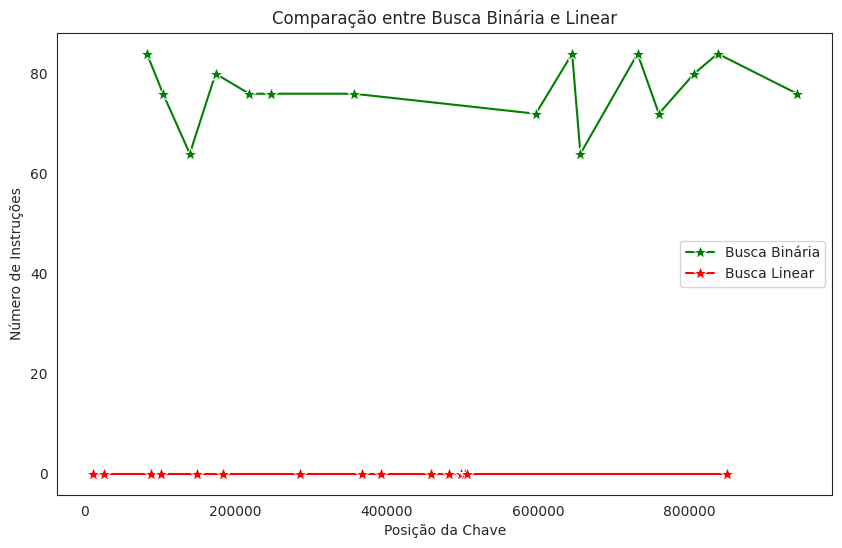

Write the Python code that produced this figure.
# Os resultados da execução acima devem ser copiados para esta lista
lstresults_binaria = [[731821, True, 731643, 0.0, 84],
[806405, True, 806307, 0.0, 80],
[140007, True, 139799, 0.0, 64],
[597361, True, 597127, 0.0, 72],
[759676, True, 759786, 0.0, 72],
[173878, True, 173866, 0.0, 80],
[248386, True, 247666, 0.0, 76],
[104662, True, 104447, 0.0, 76],
[656223, True, 656095, 0.0, 64],
[218850, True, 218393, 0.0, 76],
[837538, True, 837549, 0.0, 84],
[942437, True, 942582, 0.0, 76],
[357223, True, 356698, 0.0, 76],
[645388, True, 645157, 0.0, 84],
[83138, True, 83149, 0.0, 84]]

lstresults_linear = [[731821, True, 497624, 0, 0],
[806405, True, 26664, 0, 0],
[140007, True, 458088, 0, 0],
[597361, True, 504037, 0, 0],
[759676, True, 102106, 0, 0],
[173878, True, 366777, 0, 0],
[248386, True, 149528, 0, 0],
[104662, True, 285557, 0, 0],
[656223, True, 11388, 0, 0],
[218850, True, 392959, 0, 0],
[837538, True, 505979, 0, 0],
[942437, True, 88801, 0, 0],
[357223, True, 183631, 0, 0],
[645388, True, 849712, 0, 0],
[83138, True, 482574, 0, 0]]



# Questão: Verifique de o Pandas e o Dataframe são muito usados em ciência de dados?
#          Imagine como seria um gráfico (Tempo vs Posição da Chave) e (Número de Instruções vs Posição)
import pandas as pd
import seaborn as sns
import matplotlib.pyplot as plt
# Analisando graficamente

# Gerando um Dataframe, isso ajudará na produção dos gráficos
# Veremos mais sobre Dataframes e Gráficos em próximos capítulos
df = pd.DataFrame(lstresults_binaria, columns =['Chave', 'Existe', 'Posicao', 'Tempo', 'Instrucoes'])
df2 = pd.DataFrame(lstresults_linear, columns =['Chave', 'Existe', 'Posicao', 'Tempo', 'Instrucoes'])

# Criando o ambiente do gráfico
sns.set_style("white")
plt.figure(figsize=(10, 6))

# Gráfico de Dispersão para busca binária
sns.lineplot(data=df, x="Posicao", y="Instrucoes",
             color="green", marker="*", markersize=10, label="Busca Binária")

# Gráfico de Dispersão para busca linear
sns.lineplot(data=df2, x="Posicao", y="Instrucoes",
             color="red", marker="*", markersize=10, label="Busca Linear")

# Adicionando título e legendas
plt.title('Comparação entre Busca Binária e Linear')
plt.xlabel('Posição da Chave')
plt.ylabel('Número de Instruções')
plt.legend()

plt.show()